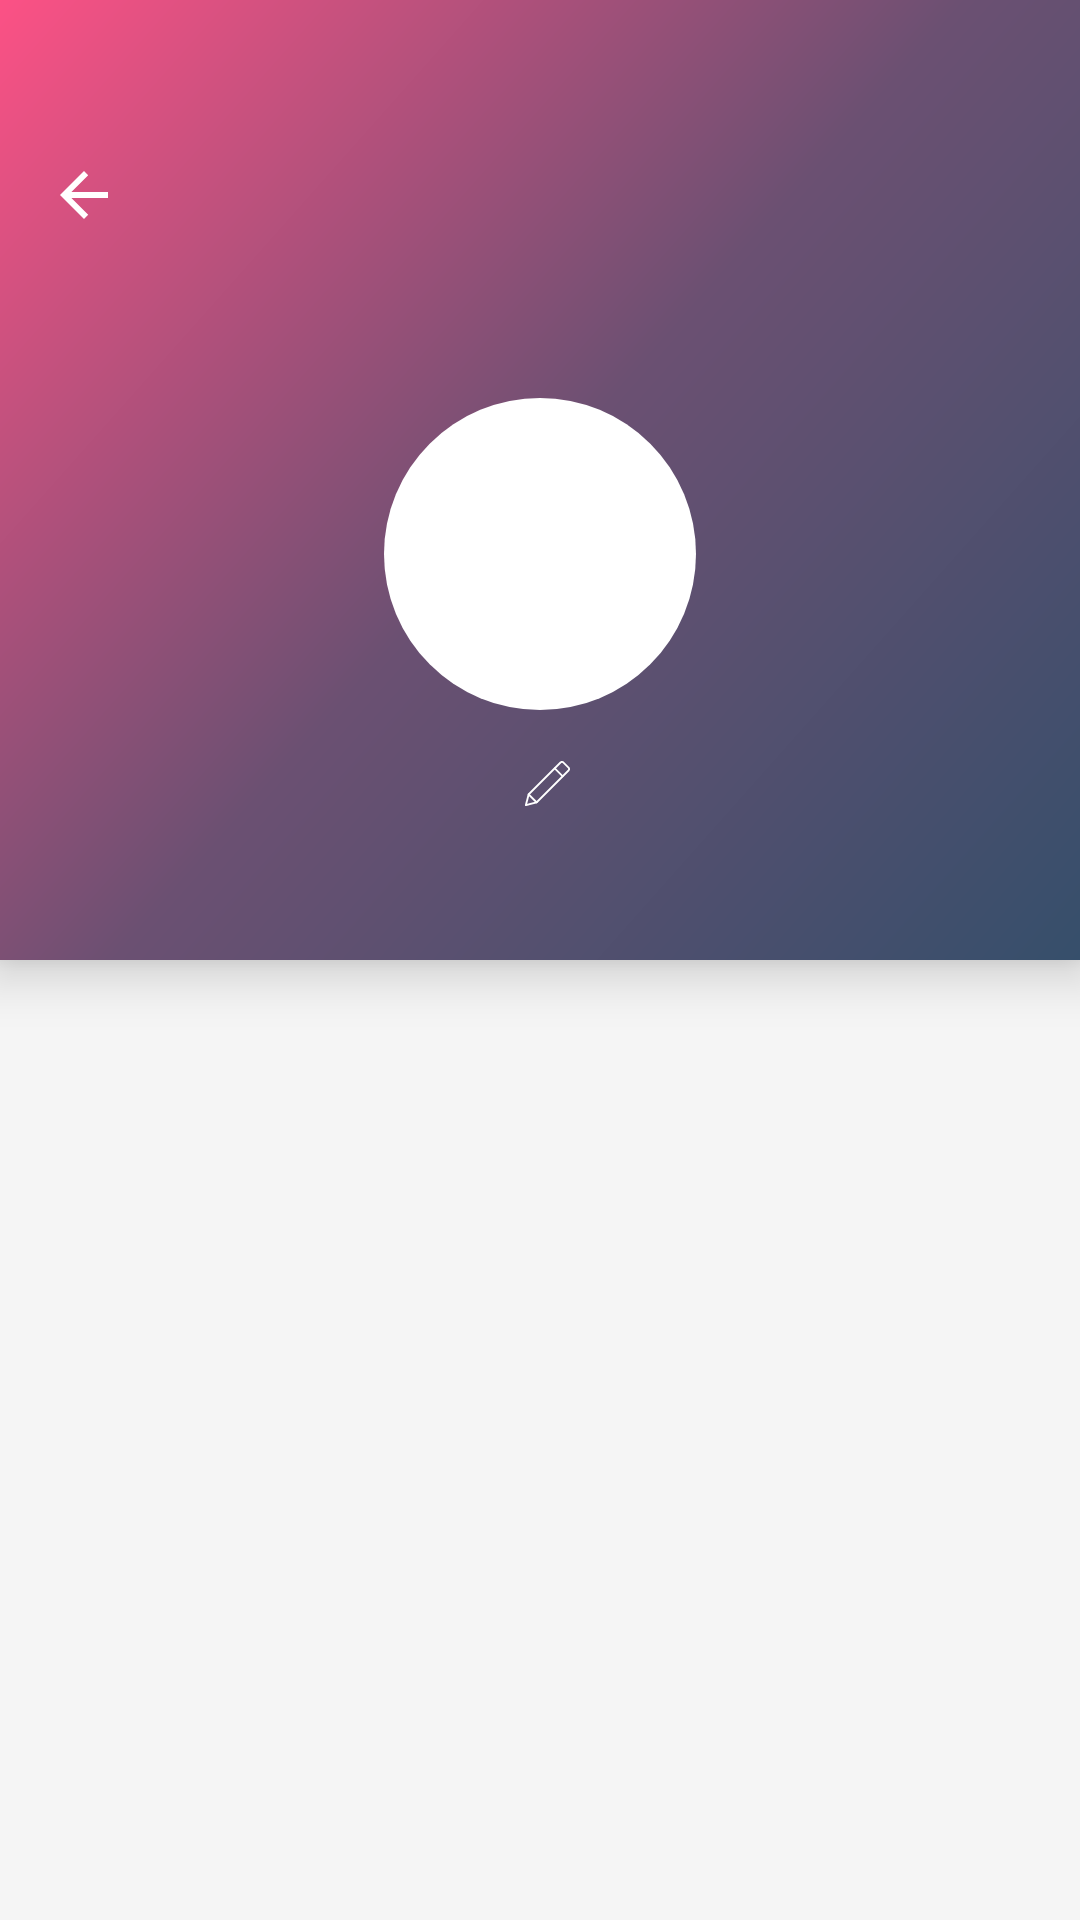

Here is an Android app screen rendered from its layout file. Give the layout XML and the strings, colors and styles it references.
<!-- AndroidManifest.xml: application theme Theme.SrApp -->
<!-- res/layout/activity_category_management.xml -->
<?xml version="1.0" encoding="utf-8"?>
<RelativeLayout xmlns:android="http://schemas.android.com/apk/res/android"
    xmlns:app="http://schemas.android.com/apk/res-auto"
    xmlns:tools="http://schemas.android.com/tools"
    android:layout_width="match_parent"
    android:layout_height="match_parent"
    tools:context=".ui.profile.ProfileActivity">

    <RelativeLayout
        android:id="@+id/relative"
        android:layout_width="match_parent"
        android:layout_height="320dp"
        android:layout_alignParentTop="true"
        android:background="@drawable/shape_rectangle_header"
        android:elevation="10dp">

        <androidx.constraintlayout.widget.ConstraintLayout
            android:layout_width="match_parent"
            android:layout_height="match_parent"
            android:layout_alignParentBottom="true"
            android:gravity="center_horizontal"
            android:orientation="vertical">

            <com.google.android.material.appbar.AppBarLayout
                android:layout_width="match_parent"
                android:layout_height="wrap_content"
                android:layout_alignParentTop="true"
                android:layout_marginTop="@dimen/top_toolbar"
                android:background="@null"
                app:elevation="0dp"
                app:layout_constraintEnd_toEndOf="parent"
                app:layout_constraintStart_toStartOf="parent"
                app:layout_constraintTop_toTopOf="parent">

                <com.google.android.material.appbar.MaterialToolbar
                    android:id="@+id/header_toolbar"
                    android:layout_width="match_parent"
                    android:layout_height="40dp"
                    android:background="@null"
                    app:elevation="0dp"
                    app:navigationIcon="?attr/homeAsUpIndicator"
                    app:navigationIconTint="@color/white" />

            </com.google.android.material.appbar.AppBarLayout>

            <LinearLayout
                android:id="@+id/linearLayout"
                android:layout_width="wrap_content"
                android:layout_height="wrap_content"
                android:layout_marginTop="@dimen/top_toolbar_text"
                android:gravity="center"
                android:orientation="horizontal"
                app:layout_constraintEnd_toEndOf="parent"
                app:layout_constraintStart_toStartOf="parent"
                app:layout_constraintTop_toTopOf="parent">

                <ImageView
                    android:layout_width="40dp"
                    android:layout_height="40dp"
                    android:layout_marginEnd="10dp"
                    android:src="@drawable/logo"
                    app:tint="@color/white" />

                <TextView
                    android:id="@+id/header_title"
                    android:layout_width="wrap_content"
                    android:layout_height="wrap_content"
                    android:ellipsize="end"
                    android:fontFamily="@font/gilroy_light"
                    android:gravity="center"
                    android:maxLines="1"
                    android:textAllCaps="true"
                    android:textColor="@color/on_surface_header"
                    android:textSize="@dimen/main_activity_header_text_games_size" />

            </LinearLayout>

            <LinearLayout
                android:layout_width="wrap_content"
                android:layout_height="wrap_content"
                android:gravity="center_horizontal"
                android:orientation="vertical"
                app:layout_constraintBottom_toBottomOf="parent"
                app:layout_constraintEnd_toEndOf="parent"
                app:layout_constraintStart_toStartOf="parent"
                app:layout_constraintTop_toBottomOf="@+id/linearLayout">

                <RelativeLayout
                    android:id="@+id/category_management_content_image_header"
                    android:layout_width="@dimen/activity_game_details_header_image_size"
                    android:layout_height="@dimen/activity_game_details_header_image_size"
                    android:background="@drawable/shape_image_header"
                    android:gravity="center">

                    <ImageView
                        android:id="@+id/category_management_image_header"
                        android:layout_width="wrap_content"
                        android:layout_height="wrap_content"
                        android:layout_centerHorizontal="true"
                        android:layout_centerVertical="true"
                        android:contentDescription="@string/game_details_content_image_description" />

                </RelativeLayout>

                <LinearLayout
                    android:layout_width="wrap_content"
                    android:layout_height="wrap_content"
                    android:layout_marginTop="15dp"
                    android:layout_marginBottom="25dp"
                    android:gravity="center"
                    android:orientation="horizontal">


                    <TextView
                        android:id="@+id/category_management_name"
                        android:layout_width="wrap_content"
                        android:layout_height="wrap_content"
                        android:layout_marginEnd="5dp"
                        android:fontFamily="@font/gilroy_light"
                        android:textColor="@color/white" />

                    <ImageView
                        android:id="@+id/category_management_button_edit_name"
                        android:layout_width="15dp"
                        android:layout_height="15dp"
                        android:src="@drawable/ic_edit"
                        app:tint="@color/white" />

                </LinearLayout>

            </LinearLayout>

        </androidx.constraintlayout.widget.ConstraintLayout>

    </RelativeLayout>

    <androidx.core.widget.NestedScrollView
        android:layout_width="match_parent"
        android:layout_height="match_parent"
        android:layout_below="@id/relative"
        android:layout_alignParentBottom="true">

        <LinearLayout
            android:layout_width="match_parent"
            android:id="@+id/category_management_content"
            android:layout_height="wrap_content"
            android:layout_marginStart="25dp"
            android:layout_marginTop="40dp"
            android:layout_marginEnd="25dp"
            android:orientation="vertical">

        </LinearLayout>

    </androidx.core.widget.NestedScrollView>

</RelativeLayout>
<!-- resources referenced by this layout -->
<resources>
  <color name="on_surface_header">#FFFFFF</color>
  <color name="white">#ffffff</color>
  <dimen name="activity_game_details_header_image_size">104dp</dimen>
  <dimen name="main_activity_header_text_games_size">30sp</dimen>
  <dimen name="top_toolbar">45dp</dimen>
  <dimen name="top_toolbar_text">55dp</dimen>
  <!-- drawable ic_edit (drawable) -->
  <vector xmlns:android="http://schemas.android.com/apk/res/android"
      android:width="512dp"
      android:height="512dp"
      android:viewportWidth="24"
      android:viewportHeight="24">
    <path
        android:fillColor="#FF000000"
        android:pathData="m0.47,24.03c-0.131,0 -0.259,-0.051 -0.354,-0.146 -0.125,-0.125 -0.175,-0.307 -0.131,-0.478l1.469,-5.711c0.022,-0.087 0.067,-0.166 0.131,-0.229l17.056,-17.057c0.585,-0.585 1.537,-0.585 2.122,0l2.828,2.828c0.585,0.585 0.585,1.537 0,2.122l-17.056,17.056c-0.063,0.063 -0.142,0.108 -0.229,0.131l-5.711,1.469c-0.042,0.01 -0.084,0.015 -0.125,0.015zM2.389,18.076 L1.165,22.836 5.925,21.612 22.884,4.652c0.195,-0.195 0.195,-0.512 0,-0.708l-2.828,-2.828c-0.195,-0.196 -0.512,-0.195 -0.708,0zM6.181,22.062h0.01z"/>
    <path
        android:fillColor="#FF000000"
        android:pathData="m20.091,8.652c-0.128,0 -0.256,-0.049 -0.354,-0.146l-4.243,-4.243c-0.195,-0.195 -0.195,-0.512 0,-0.707s0.512,-0.195 0.707,0l4.243,4.243c0.195,0.195 0.195,0.512 0,0.707 -0.097,0.097 -0.225,0.146 -0.353,0.146z"/>
    <path
        android:fillColor="#FF000000"
        android:pathData="m6.181,22.562c-0.128,0 -0.256,-0.049 -0.354,-0.146l-4.243,-4.243c-0.195,-0.195 -0.195,-0.512 0,-0.707s0.512,-0.195 0.707,0l4.243,4.243c0.195,0.195 0.195,0.512 0,0.707 -0.097,0.097 -0.225,0.146 -0.353,0.146z"/>
  </vector>
  <!-- drawable shape_image_header (drawable-hdpi) -->
  <?xml version="1.0" encoding="utf-8"?>
  <shape xmlns:android="http://schemas.android.com/apk/res/android"
      android:shape="oval">
  
      <solid android:color="#ffffff" />
      <size
          android:width="80dp"
          android:height="80dp" />
  
  </shape>
  <!-- drawable shape_rectangle_header (drawable-hdpi) -->
  <?xml version="1.0" encoding="utf-8"?>
  <shape xmlns:android="http://schemas.android.com/apk/res/android">
  
      <gradient
          android:angle="135"
          android:centerColor="@color/purple_gradient"
          android:endColor="@color/pink_gradient"
          android:startColor="@color/blue_gradient" />
  
  </shape>
  <string name="game_details_content_image_description">Image level</string>
  <style name="Theme.SrApp" parent="Theme.MaterialComponents.DayNight.NoActionBar">
          <item name="colorPrimary">@color/primary</item>
          <item name="colorOnPrimary">@color/on_primary</item>
          <item name="colorOnBackground">@color/on_background</item>
          <item name="android:colorBackground">@color/background</item>
          <item name="colorSurface">@color/surface</item>
          <item name="colorOnSurface">@color/on_surface</item>
          <item name="android:statusBarColor">@android:color/transparent</item>
     
          <item name="android:windowContentTransitions">true</item>
      </style>
  <color name="purple_gradient">#6B5072</color>
  <color name="pink_gradient">#FC5185</color>
  <color name="blue_gradient">#364F6B</color>
  <color name="primary">#FC5185</color>
  <color name="on_primary">#ffffff</color>
  <color name="on_background">#000000</color>
  <color name="background">#F5F5F5</color>
  <color name="surface">#FFFFFF</color>
  <color name="on_surface">#484848</color>
</resources>
